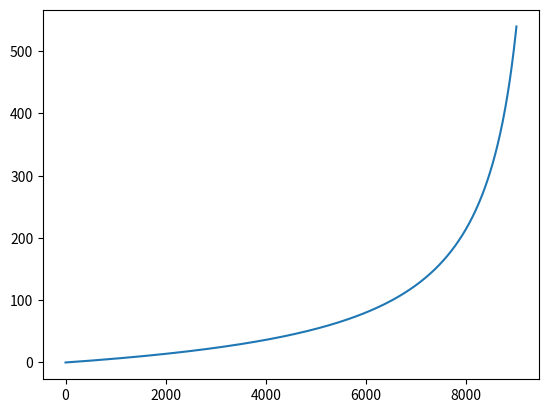

This chart was generated by the following Python code:
import numpy as np
import matplotlib.pyplot as plt
T1 = 303
kA_T1 = 27.4
Ea = 11593
R = 1.987
T2 = 323
kP_T2 = 10132.5
dHrxn = -11750
P0 = 1.8
T = 423

FA0 = 100000

# cuanto W necesito para alcanzar x = 0.9 ?
step = 1e-4
x = np.arange(0, 0.9+step, step)

kA_T = kA_T1 * np.exp((Ea / R) * (1 / T1 - 1 / T))
kP_T = kP_T2 * np.exp((dHrxn / R) * (1 / T2 - 1 / T))

ra_prima = []
W = []
P = []
FA = []

Y_0 = 1
PA_0 = P0 * 0.25 * Y_0
PB_0 = P0 * 0.25 * 3 * Y_0
PC_0 = 0
PD_0 = 0
P.append(P0)
ra_prima_0 = kA_T * ((PA_0 ** 2) * PB_0 - PC_0 * PD_0 / kP_T)
ra_prima.append(ra_prima_0)
W.append(0)
FA.append(FA0)

for i in range(0, len(x)-1):
    W.append(0)
    P.append(0)
    FA.append(0)
    W[i+1] = W[i] + (FA0/(ra_prima[i]))*(x[i+1]-x[i]) # actualizacion
    P[i+1] = P[i]-0.00045*(1-0.125*x[i])*(P0**2)*(W[i+1]-W[i])/(2*P[i])
    y = P[i]/P0
    PA = P0*0.25*(1-x[i])*y/(1-0.125*x[i])
    PB = P0*0.25*(3-0.5*x[i])*y/(1-0.125*x[i])
    PC = P0*0.125*x[i]*y/(1-0.125*x[i])
    PD = PC
    ra_prima.append(kA_T * ((PA ** 2) * PB - PC * PD / kP_T))
    FA[i+1] = FA[i] - ra_prima[i]*(W[i+1]-W[i])
    print(FA[i+1])

plt.plot(W)
plt.show()